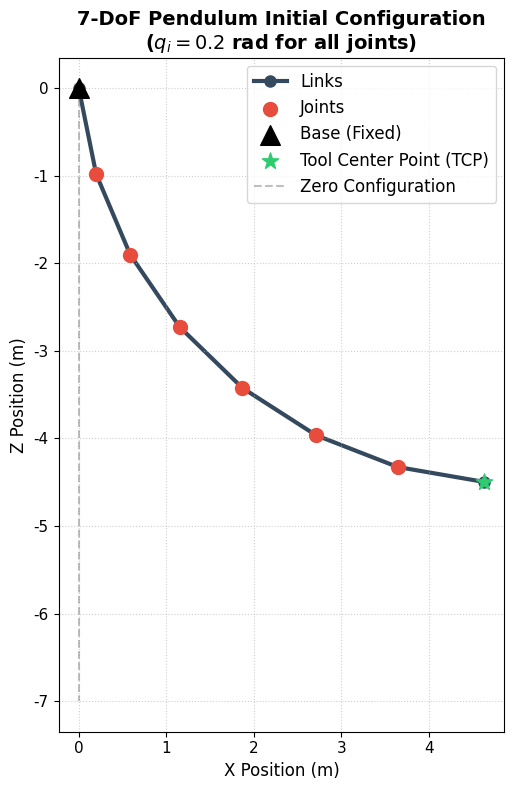

This figure's Python source:
#!/usr/bin/env python3
"""
2D 绘制 7 自由度摆（X-Z 平面），参考用户提供的可视化样式
- 零位姿态为竖直向下，初始每个关节角均为 0.2 rad
"""
import os
import numpy as np
import matplotlib.pyplot as plt

# 字体与样式统一设置
FONT_FAMILY = 'DejaVu Sans'
TITLE_FONT_SIZE = 14
LABEL_FONT_SIZE = 12
LEGEND_FONT_SIZE = 12
TICK_FONT_SIZE = 11
TITLE_FONT_WEIGHT = 'bold'

DEFAULT_DPI = 200

def _apply_style():
    plt.rcParams.update({
        'font.family': FONT_FAMILY,
        'axes.titlesize': TITLE_FONT_SIZE,
        'axes.titleweight': TITLE_FONT_WEIGHT,
        'axes.labelsize': LABEL_FONT_SIZE,
        'legend.fontsize': LEGEND_FONT_SIZE,
        'xtick.labelsize': TICK_FONT_SIZE,
        'ytick.labelsize': TICK_FONT_SIZE,
        'legend.frameon': True,
    })

def compute_fk_2d(q, link_length=1.0):
    """解析计算 2D 正向运动学（X-Z 平面），基座在 (0,0)，向下为负 Z。"""
    n_links = len(q)
    x = [0.0]
    z = [0.0]
    current_angle = 0.0
    for i in range(n_links):
        current_angle += q[i]
        next_x = x[-1] + link_length * np.sin(current_angle)
        next_z = z[-1] - link_length * np.cos(current_angle)
        x.append(next_x)
        z.append(next_z)
    return np.array(x), np.array(z)


def plot_7dof_chain(x, z, save_path=None, title='7-DoF Pendulum Initial Configuration'):
    _apply_style()
    fig, ax = plt.subplots(figsize=(6, 8))

    # 1. 连杆
    ax.plot(x, z, 'o-', linewidth=3, color='#34495e', markersize=8, zorder=1, label='Links')

    # 2. 关节（排除基座和末端以示区分）
    if len(x) > 2:
        ax.scatter(x[1:-1], z[1:-1], s=100, c='#e74c3c', zorder=2, label='Joints')

    # 3. 基座
    ax.scatter(x[0], z[0], s=200, marker='^', c='black', zorder=3, label='Base (Fixed)')

    # 4. 末端执行器
    ax.scatter(x[-1], z[-1], s=150, c='#2ecc71', marker='*', zorder=3, label='Tool Center Point (TCP)')

    # 5. 零位参考线（竖直向下）
    n_links = len(x)-1
    ax.plot([0, 0], [0, -n_links*1.0], '--', color='gray', alpha=0.5, label='Zero Configuration')

    # 注释与美化
    ax.set_aspect('equal')
    ax.grid(True, linestyle=':', alpha=0.6)
    ax.set_xlabel('X Position (m)', fontsize=12)
    ax.set_ylabel('Z Position (m)', fontsize=12)
    ax.set_title(f"{title}\n($q_i = 0.2$ rad for all joints)", fontsize=TITLE_FONT_SIZE, fontweight=TITLE_FONT_WEIGHT)
    ax.legend()

    # 累积弯曲注释（示例）
    # mid_idx = min(3, len(x)-1)
    # ax.text(x[mid_idx]+0.2, z[mid_idx], "Cumulative Curvature", fontsize=10, color='#34495e', style='italic')

    plt.tight_layout()
    if save_path:
        os.makedirs(os.path.dirname(save_path), exist_ok=True)
        plt.savefig(save_path, dpi=DEFAULT_DPI)
        print('Saved:', save_path)
    plt.show()


def main():
    # 参数
    n_links = 7
    link_length = 1.0
    q = np.array([0.2] * n_links)

    x, z = compute_fk_2d(q, link_length=link_length)
    fig_path = os.path.expanduser('~/ros2_ws/dynamic_ws/src/vi/fig/model/pendulum_7dof_2d.png')
    plot_7dof_chain(x, z, save_path=fig_path)


if __name__ == '__main__':
    main()
